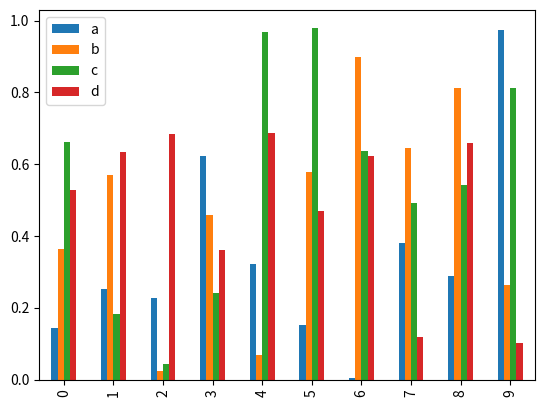

This figure's Python source:
import numpy as np
import pandas as pd
import matplotlib.pyplot as plt

np.random.seed(20220630)
df = pd.DataFrame(np.random.rand(10, 4), columns=['a', 'b', 'c', 'd'])
df.plot(kind='bar')       # 绘制柱状图，结果如图2-23所示
plt.show()
